50-way image classification set "dataset" from GitHub (atlan-antillia/sol4py); label vocabulary: 3x3 basketball, archery, artistic gymnastics, artistic swimming, athletics, badminton, baseball, basketball, beach volleyball, boxing, canoe slalom, canoe sprint, cycling BMX freestyle, cycling BMX racing, cycling mountain bike, cycling road, cycling track, diving, equestrian dressage, equestrian eventing, equestrian jumping, fencing, football, golf, handball, hockey, judo, karate kata, karate kumite, marathon swimming, modern pentathlon, rhythmic gymnastics, rowing, rugby, sailing, shooting, skateboarding, softball, sport climbing, surfing, swimming, table tennis, taekwondo, tennis, trampoline gymnastics, triathlon, volleyball, water polo, weightlifting, wrestling.

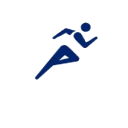
Label: athletics

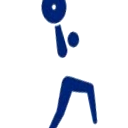
Label: weightlifting

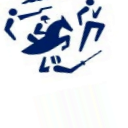
Label: modern pentathlon

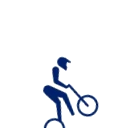
Label: cycling BMX racing

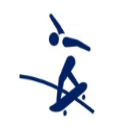
Label: skateboarding

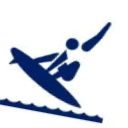
Label: surfing
